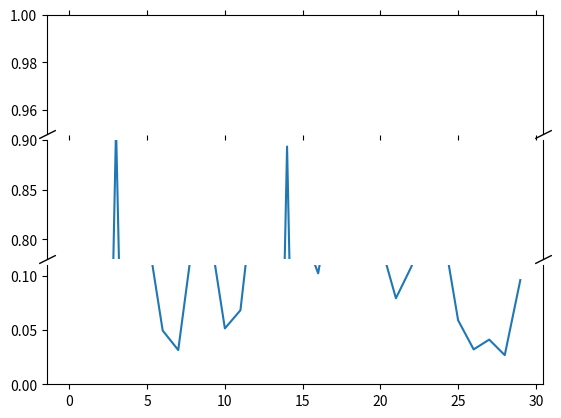

The script that saved this image:
import numpy as np
import matplotlib.pyplot as plt

np.random.seed(19680801)

pts = np.random.rand(30)*.2
# Now let's make two outlier points which are far away from everything.
pts[[3, 14]] += .8

# If we were to simply plot pts, we'd lose most of the interesting
# details due to the outliers. So let's 'break' or 'cut-out' the y-axis
# into two portions - use the top (ax1) for the outliers, and the bottom
# (ax2) for the details of the majority of our data
fig, (ax1, ax2, ax3) = plt.subplots(3, 1, sharex=True)
fig.subplots_adjust(hspace=0.05)  # adjust space between axes

# plot the same data on both axes
ax1.plot(pts)
ax2.plot(pts)
ax3.plot(pts)

# zoom-in / limit the view to different portions of the data
ax1.set_ylim(.95, 1.) 
ax2.set_ylim(.78, .9)  # outliers only
ax3.set_ylim([0, .11])  # most of the data
 # outliers only

# hide the spines between ax and ax2
ax1.spines.bottom.set_visible(False)
ax2.spines.top.set_visible(False)
ax2.spines.bottom.set_visible(False)
ax3.spines.top.set_visible(False)
ax1.xaxis.tick_top()
ax1.tick_params(labeltop=False)  # don't put tick labels at the top
ax2.xaxis.tick_top()
ax2.tick_params(labeltop=False)
ax3.xaxis.tick_bottom()

# Now, let's turn towards the cut-out slanted lines.
# We create line objects in axes coordinates, in which (0,0), (0,1),
# (1,0), and (1,1) are the four corners of the axes.
# The slanted lines themselves are markers at those locations, such that the
# lines keep their angle and position, independent of the axes size or scale
# Finally, we need to disable clipping.

d = .5  # proportion of vertical to horizontal extent of the slanted line
kwargs = dict(marker=[(-1, -d), (1, d)], markersize=12,
              linestyle="none", color='k', mec='k', mew=1, clip_on=False)
ax1.plot([0, 1], [0, 0], transform=ax1.transAxes, **kwargs)
ax2.plot([0, 1], [0, 0], transform=ax2.transAxes, **kwargs)
# ax3.plot([0, 1], [1, 1], transform=ax3.transAxes, **kwargs)

plt.show()

